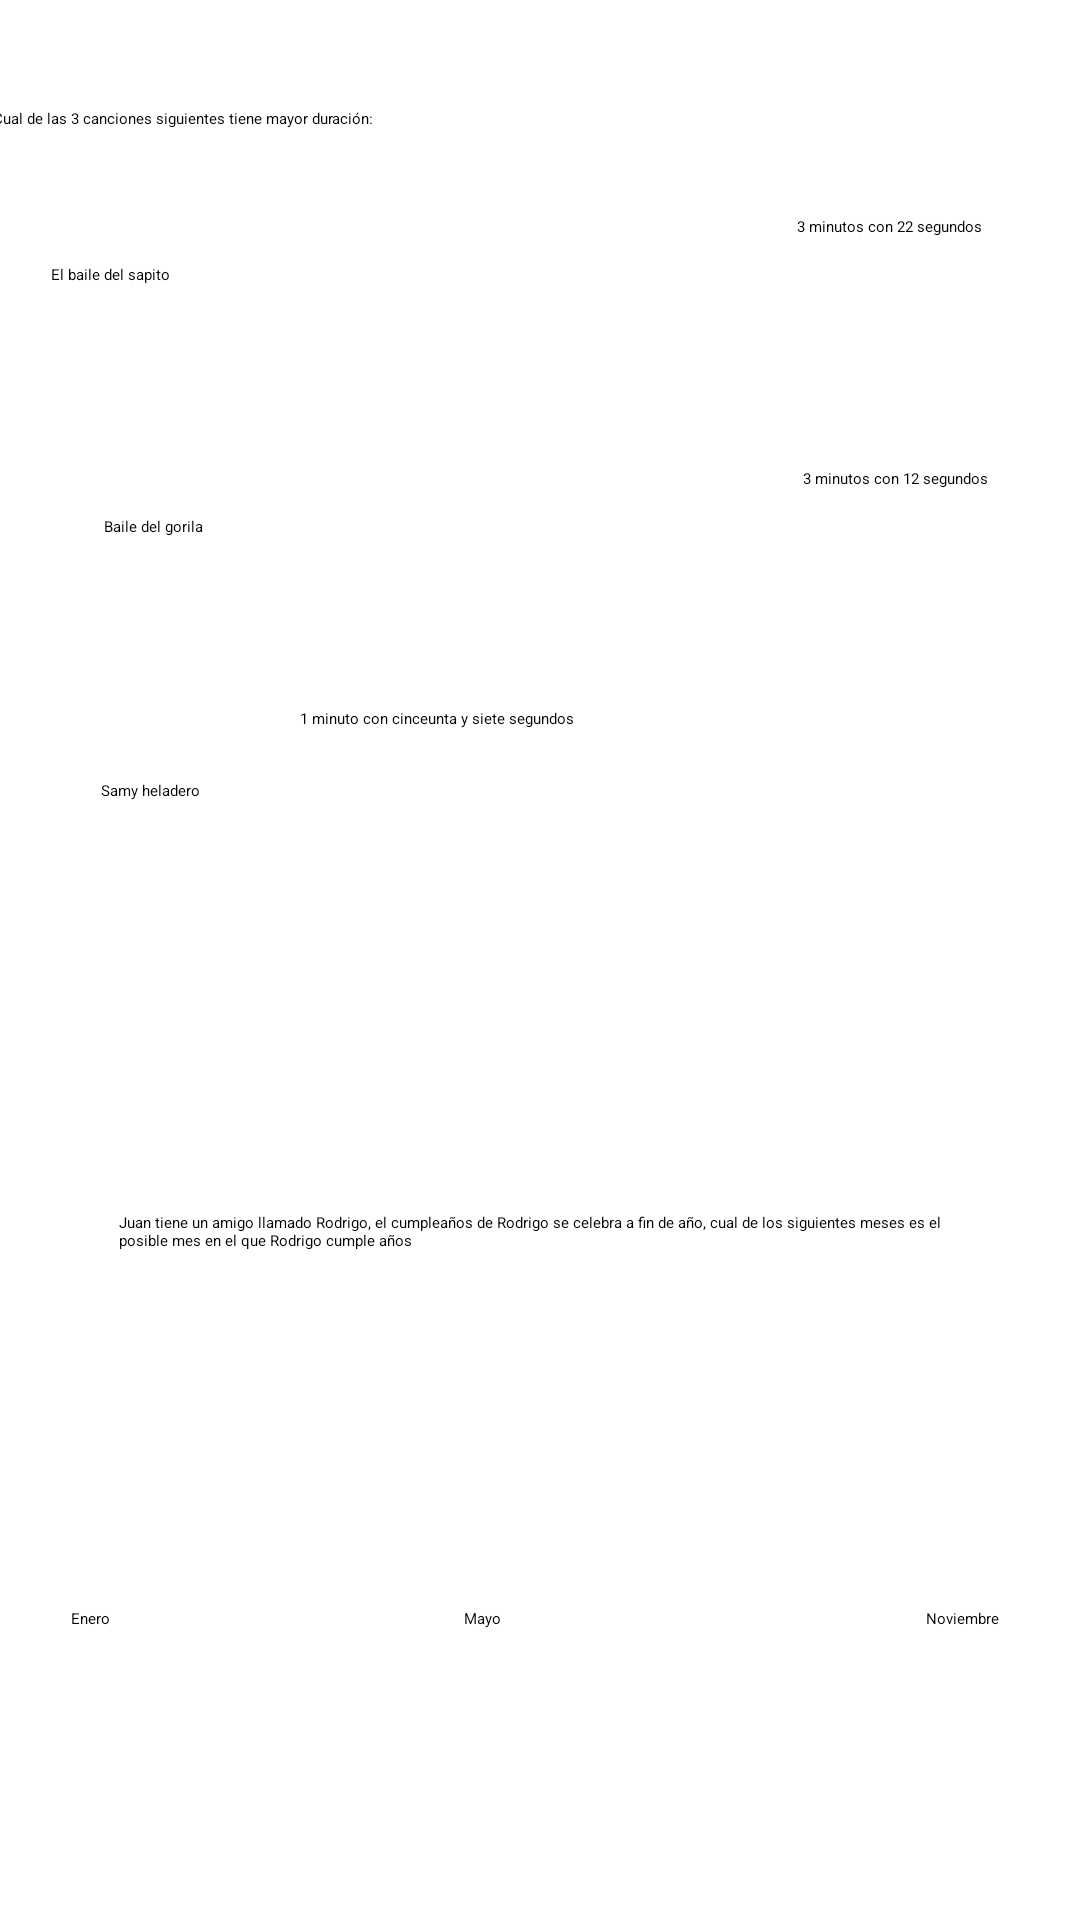

Layout XML and referenced resources for this Android screen:
<!-- AndroidManifest.xml: application theme Theme.Tesis -->
<!-- res/layout/activity_dba5.xml -->
<?xml version="1.0" encoding="utf-8"?>
<androidx.constraintlayout.widget.ConstraintLayout xmlns:android="http://schemas.android.com/apk/res/android"
    xmlns:app="http://schemas.android.com/apk/res-auto"
    xmlns:tools="http://schemas.android.com/tools"
    android:id="@+id/btnMayoDba5"
    android:layout_width="match_parent"
    android:layout_height="match_parent"
    tools:context=".DBA5">

    <ImageView
        android:id="@+id/imvRegresarDba5"
        android:layout_width="56dp"
        android:layout_height="88dp"
        android:layout_marginTop="660dp"
        app:layout_constraintEnd_toEndOf="parent"
        app:layout_constraintHorizontal_bias="1.0"
        app:layout_constraintStart_toStartOf="parent"
        app:layout_constraintTop_toTopOf="parent"
        app:srcCompat="@drawable/ic_baseline_keyboard_return_24" />

    <Button
        android:id="@+id/btnRespuestasDba5"
        android:layout_width="wrap_content"
        android:layout_height="wrap_content"
        android:layout_marginTop="676dp"
        android:text="Enviar respuestas"
        app:layout_constraintEnd_toEndOf="parent"
        app:layout_constraintHorizontal_bias="0.073"
        app:layout_constraintStart_toStartOf="parent"
        app:layout_constraintTop_toTopOf="parent" />

    <TextView
        android:id="@+id/textView39"
        android:layout_width="366dp"
        android:layout_height="26dp"
        android:layout_marginTop="36dp"
        android:text="Cual de las 3 canciones siguientes tiene mayor duración:"
        app:layout_constraintEnd_toEndOf="parent"
        app:layout_constraintHorizontal_bias="0.488"
        app:layout_constraintStart_toStartOf="parent"
        app:layout_constraintTop_toTopOf="parent" />

    <TextView
        android:id="@+id/textView40"
        android:layout_width="wrap_content"
        android:layout_height="wrap_content"
        android:layout_marginTop="88dp"
        android:text="El baile del sapito"
        app:layout_constraintEnd_toEndOf="parent"
        app:layout_constraintHorizontal_bias="0.053"
        app:layout_constraintStart_toStartOf="parent"
        app:layout_constraintTop_toTopOf="parent" />

    <Button
        android:id="@+id/btnBaileSapito"
        android:layout_width="wrap_content"
        android:layout_height="wrap_content"
        android:layout_marginTop="72dp"
        android:text="3 minutos con 22 segundos"
        app:layout_constraintEnd_toEndOf="parent"
        app:layout_constraintHorizontal_bias="0.891"
        app:layout_constraintStart_toStartOf="parent"
        app:layout_constraintTop_toTopOf="parent" />

    <TextView
        android:id="@+id/textView41"
        android:layout_width="wrap_content"
        android:layout_height="wrap_content"
        android:layout_marginTop="172dp"
        android:text="Baile del gorila"
        app:layout_constraintEnd_toEndOf="parent"
        app:layout_constraintHorizontal_bias="0.106"
        app:layout_constraintStart_toStartOf="parent"
        app:layout_constraintTop_toTopOf="parent" />

    <Button
        android:id="@+id/btnBaileGorila"
        android:layout_width="wrap_content"
        android:layout_height="wrap_content"
        android:layout_marginTop="156dp"
        android:text="3 minutos con 12 segundos"
        app:layout_constraintEnd_toEndOf="parent"
        app:layout_constraintHorizontal_bias="0.897"
        app:layout_constraintStart_toStartOf="parent"
        app:layout_constraintTop_toTopOf="parent" />

    <TextView
        android:id="@+id/textView42"
        android:layout_width="wrap_content"
        android:layout_height="wrap_content"
        android:layout_marginTop="260dp"
        android:text="Samy heladero"
        app:layout_constraintEnd_toEndOf="parent"
        app:layout_constraintHorizontal_bias="0.103"
        app:layout_constraintStart_toStartOf="parent"
        app:layout_constraintTop_toTopOf="parent" />

    <Button
        android:id="@+id/btnSamyHeladero"
        android:layout_width="244dp"
        android:layout_height="62dp"
        android:layout_marginTop="236dp"
        android:text="1 minuto con cinceunta y siete segundos"
        app:layout_constraintEnd_toEndOf="parent"
        app:layout_constraintHorizontal_bias="0.862"
        app:layout_constraintStart_toStartOf="parent"
        app:layout_constraintTop_toTopOf="parent" />

    <TextView
        android:id="@+id/txtRespuestaDba5_1"
        android:layout_width="wrap_content"
        android:layout_height="wrap_content"
        android:layout_marginTop="320dp"
        app:layout_constraintEnd_toEndOf="parent"
        app:layout_constraintHorizontal_bias="0.506"
        app:layout_constraintStart_toStartOf="parent"
        app:layout_constraintTop_toTopOf="parent" />

    <TextView
        android:id="@+id/textView44"
        android:layout_width="281dp"
        android:layout_height="78dp"
        android:layout_marginTop="404dp"
        android:text="Juan tiene un amigo llamado Rodrigo, el cumpleaños de Rodrigo se celebra a fin de año, cual de los siguientes meses es el posible mes en el que Rodrigo cumple años"
        app:layout_constraintEnd_toEndOf="parent"
        app:layout_constraintStart_toStartOf="parent"
        app:layout_constraintTop_toTopOf="parent" />

    <Button
        android:id="@+id/btnEneroDba5"
        android:layout_width="wrap_content"
        android:layout_height="wrap_content"
        android:layout_marginTop="536dp"
        android:text="Enero"
        app:layout_constraintEnd_toEndOf="parent"
        app:layout_constraintHorizontal_bias="0.068"
        app:layout_constraintStart_toStartOf="parent"
        app:layout_constraintTop_toTopOf="parent" />

    <Button
        android:id="@+id/button5"
        android:layout_width="wrap_content"
        android:layout_height="wrap_content"
        android:layout_marginTop="500dp"
        android:text="Mayo"
        app:layout_constraintEnd_toEndOf="parent"
        app:layout_constraintHorizontal_bias="0.445"
        app:layout_constraintStart_toStartOf="parent"
        app:layout_constraintTop_toTopOf="@+id/textView39" />

    <Button
        android:id="@+id/btnNoviembreDba5"
        android:layout_width="wrap_content"
        android:layout_height="wrap_content"
        android:layout_marginTop="536dp"
        android:text="Noviembre"
        app:layout_constraintEnd_toEndOf="parent"
        app:layout_constraintHorizontal_bias="0.92"
        app:layout_constraintStart_toStartOf="parent"
        app:layout_constraintTop_toTopOf="parent" />

    <TextView
        android:id="@+id/txtRespuestaDba5_2"
        android:layout_width="wrap_content"
        android:layout_height="wrap_content"
        android:layout_marginTop="21dp"
        app:layout_constraintEnd_toEndOf="parent"
        app:layout_constraintStart_toStartOf="parent"
        app:layout_constraintTop_toBottomOf="@+id/button5" />
</androidx.constraintlayout.widget.ConstraintLayout>
<!-- resources referenced by this layout -->
<resources>
  <!-- drawable ic_baseline_keyboard_return_24 (drawable) -->
  <vector android:autoMirrored="true" android:height="24dp"
      android:tint="#6400FF" android:viewportHeight="24"
      android:viewportWidth="24" android:width="24dp" xmlns:android="http://schemas.android.com/apk/res/android">
      <path android:fillColor="@android:color/white" android:pathData="M19,7v4H5.83l3.58,-3.59L8,6l-6,6 6,6 1.41,-1.41L5.83,13H21V7z"/>
  </vector>
</resources>
